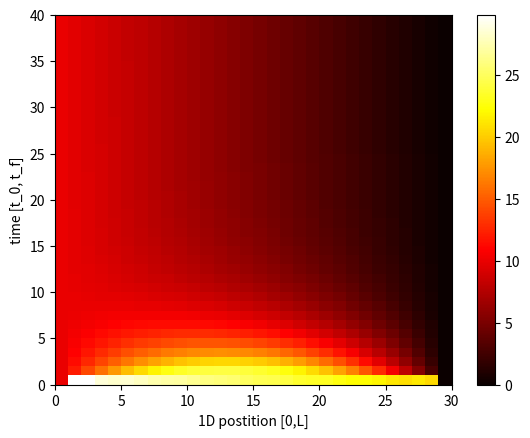

Here is the Python script that generated this plot:
# -*- coding: utf-8 -*-
"""
Created on Wed Mar 17 16:56:40 2021

[redacted]
"""
import numpy as np
import matplotlib.pyplot as plt
import scipy.integrate as spi


k = 1.0 #is this the boltzmann constant?


#analytic solution of 1D rod with ends set at T=0
def HeatEqu_1D_homog(x, t, f_x, L, count):
    
    def coefs(x, n, L, f_x):
        def integrand(x, n, f_x):
            return f_x(x)*np.sin((n*np.pi*x)/L)
        
        intresult = spi.quad(integrand, 0, L, args=(n, f_x))
        return 2*intresult[0] / L
    ret = 0
    for n in range(1, count+1):
        ret += coefs(x, n, L, f_x) * np.sin((n*np.pi*x) / L) * np.exp(-k * ((n*np.pi)/L)**2 * t)
    return ret

def HeatEqu_1D(x, t, f_x, L, T1, T2, count):
    
    def equlib(x):
        return T1 + (T2 - T1)*x/L
    
    def coefs(x, n, L, f_x):
        def integrand(x, n, f_x):
            return (f_x(x) - equlib(x))*np.sin((n*np.pi*x)/L)
        
        intresult = spi.quad(integrand, 0, L, args=(n, f_x))
        return 2*intresult[0] / L
    ret = 0
    for n in range(1, count+1):
        ret += equlib(x) + coefs(x, n, L, f_x) * np.sin((n*np.pi*x) / L) * np.exp(-k * ((n*np.pi)/L)**2 * t)
    return ret
    


t_0 = 0#s
t_f = 40#s
tcount = 40
Len = 2*np.pi #meters
poscount = 30
Temp1 = 0.1
Temp2 = 0

def InitialHeatFunction(x):
    return 20

xs, ts = np.meshgrid(np.linspace(0, Len, poscount), np.linspace(t_0, t_f, tcount))
heatsolngrid = HeatEqu_1D(xs, ts, InitialHeatFunction, Len, Temp1, Temp2, 100)
plt.figure()
plt.pcolormesh(heatsolngrid, cmap='hot')
plt.colorbar()
plt.xlabel('1D postition [0,L]')
plt.ylabel('time [t_0, t_f]')
plt.show()


    